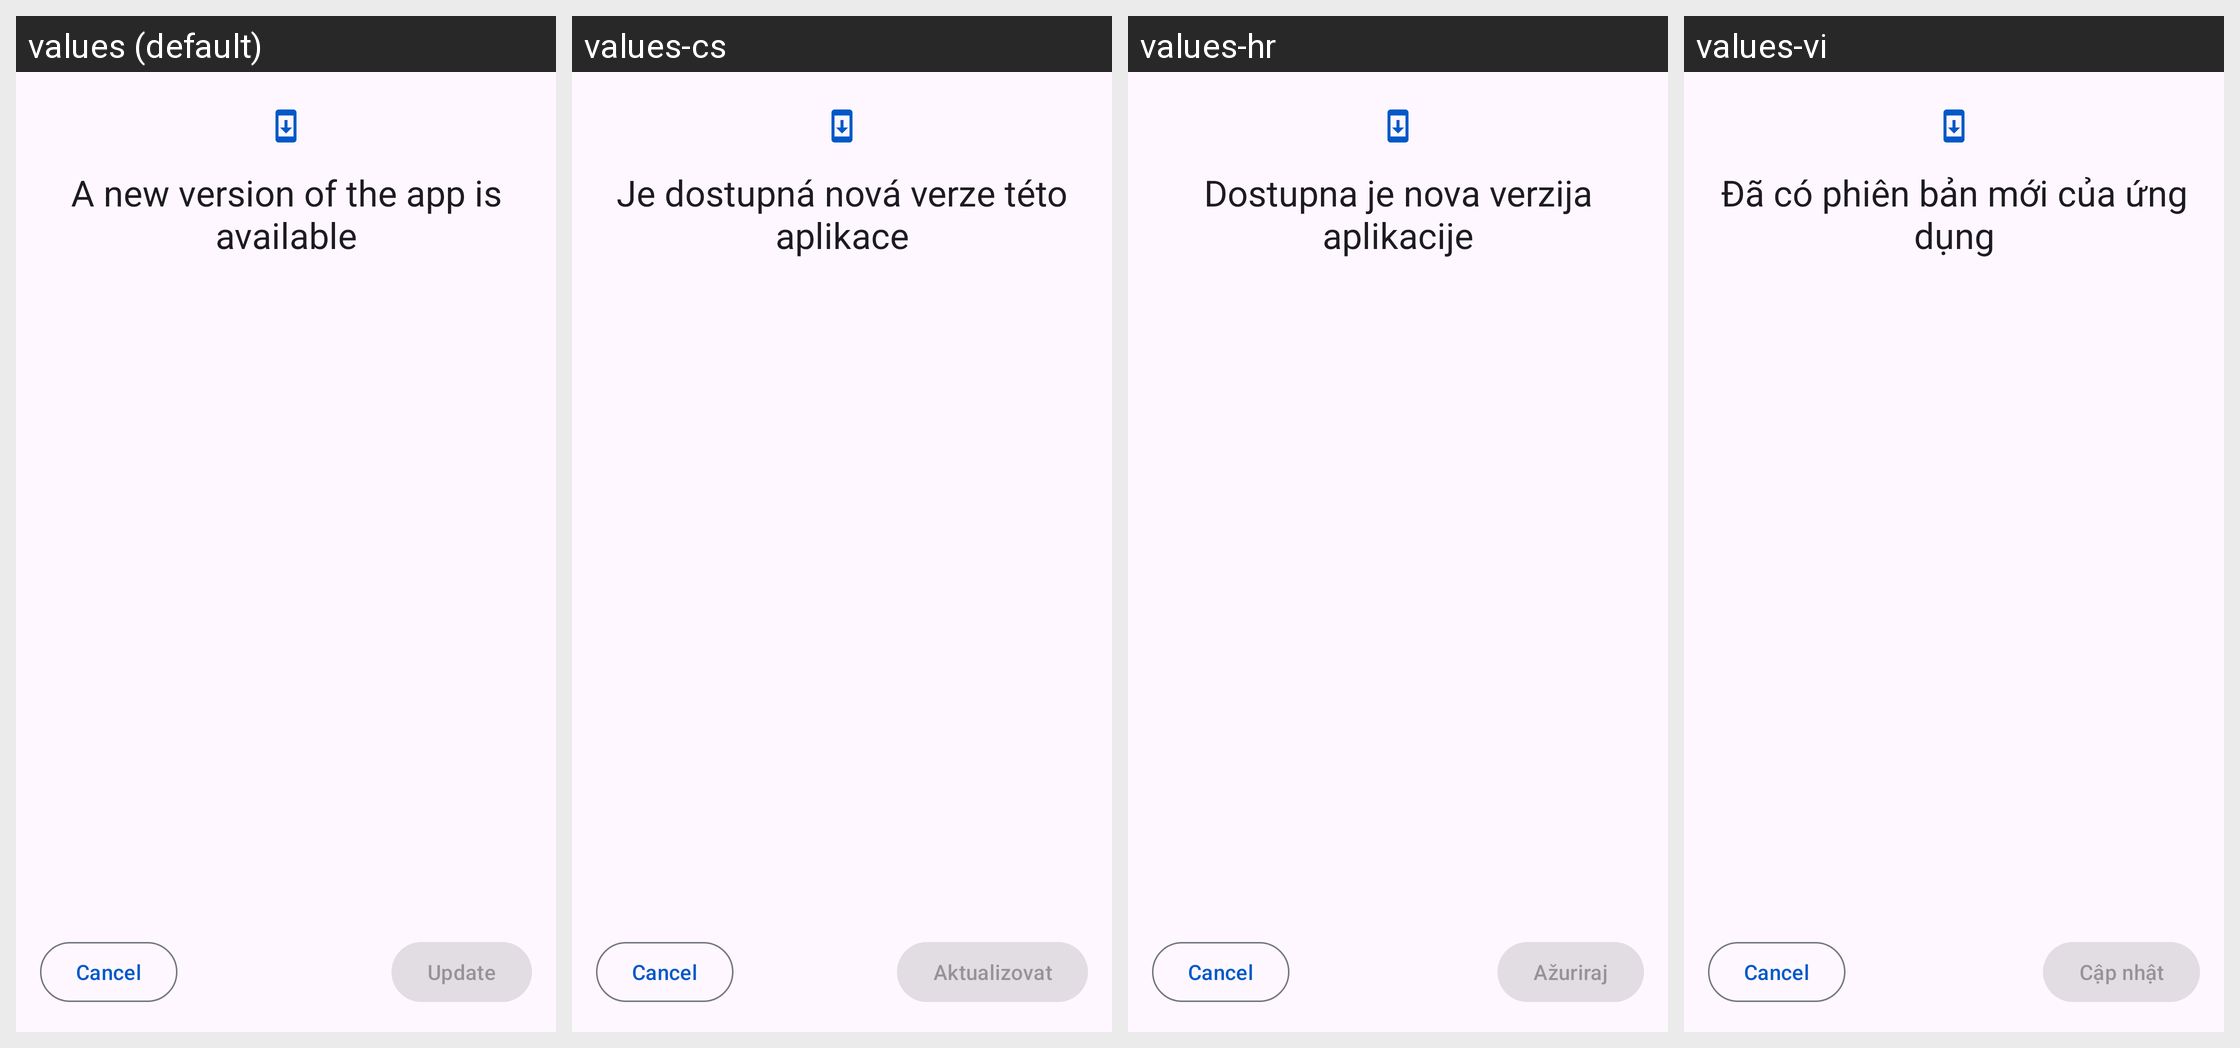

Strings drawn on this Android screen and how each of the app's shown locales translates them:
Android screen res/layout/activity_app_update.xml rendered under 4 locales, left to right: values (default), values-cs, values-hr, values-vi. Device: Nexus 5 (rendered at 1080×1920; each locale shown at half size, 540×960, under a caption strip naming it); theme Theme.Kotatsu.
Other locales in the repository, not shown: values-ar, values-be, values-bn, values-ca, values-ckb, values-de, values-el, values-en-rGB, values-es, values-et, values-fa, values-fi, values-fil, values-fr, values-got, values-hi, values-hu, values-in, values-it, values-ja, values-jv, values-kk, values-km, values-ko, values-lt, values-lv, values-lzh, values-ml, values-ms, values-my, values-nb-rNO, values-ne, values-nl, values-nn, values-or, values-ota, values-pa, values-pl, values-pt, values-pt-rBR, values-ro, values-ru, values-si, values-sr, values-sv, values-ta, values-te, values-th, values-tr, values-uk, values-zh-rCN, values-zh-rTW.
Strings drawn on this screen, with the default value and each locale's value (text and hints the layout hard-codes, and strings that could not be matched under every locale, appear in the picture but are not listed):

app_update_available
  values: A new version of the app is available
  values-cs: Je dostupná nová verze této aplikace
  values-hr: Dostupna je nova verzija aplikacije
  values-vi: Đã có phiên bản mới của ứng dụng

update
  values: Update
  values-cs: Aktualizovat
  values-hr: Ažuriraj
  values-vi: Cập nhật
